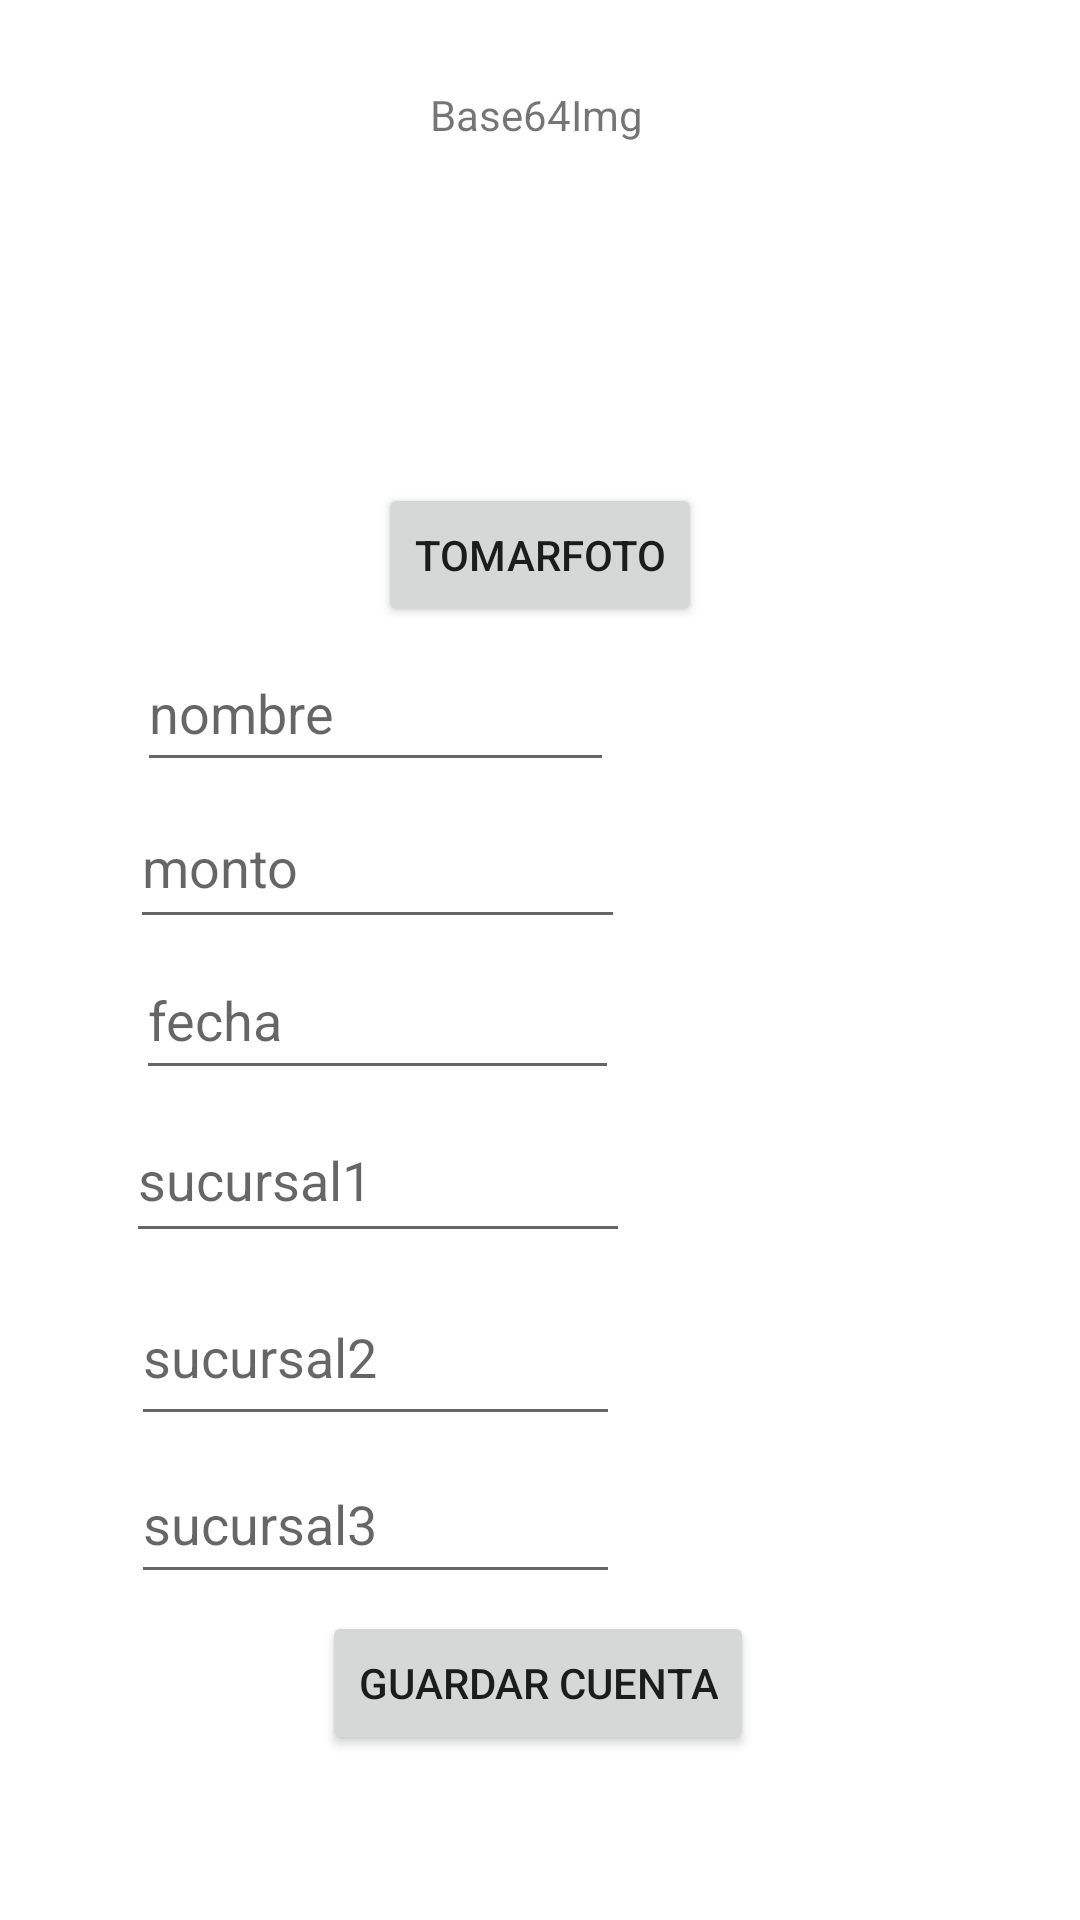

Android layout source for this screen:
<!-- AndroidManifest.xml: application theme Theme.ExamenFinalAppMov -->
<!-- res/layout/nueva_cuenta.xml -->
<?xml version="1.0" encoding="utf-8"?>
<androidx.constraintlayout.widget.ConstraintLayout xmlns:android="http://schemas.android.com/apk/res/android"
    xmlns:tools="http://schemas.android.com/tools"
    xmlns:app="http://schemas.android.com/apk/res-auto"
    android:layout_width="match_parent"
    android:layout_height="match_parent">


    <Button
        android:id="@+id/BotFoto"
        android:layout_width="wrap_content"
        android:layout_height="wrap_content"
        android:text="TomarFoto"
        app:layout_constraintBottom_toBottomOf="parent"
        app:layout_constraintLeft_toLeftOf="parent"
        app:layout_constraintRight_toRightOf="parent"
        app:layout_constraintTop_toTopOf="parent"
        app:layout_constraintVertical_bias="0.272" />

    <Button
        android:id="@+id/guardarCuenta"
        android:layout_width="wrap_content"
        android:layout_height="wrap_content"
        android:text="Guardar Cuenta"
        app:layout_constraintBottom_toBottomOf="parent"
        app:layout_constraintHorizontal_bias="0.497"
        app:layout_constraintLeft_toLeftOf="parent"
        app:layout_constraintRight_toRightOf="parent"
        app:layout_constraintTop_toTopOf="parent"
        app:layout_constraintVertical_bias="0.907" />

    <ImageView
        android:id="@+id/fotocuenta"
        android:layout_width="wrap_content"
        android:layout_height="wrap_content"
        app:layout_constraintBottom_toBottomOf="parent"
        app:layout_constraintHorizontal_bias="0.148"
        app:layout_constraintLeft_toLeftOf="parent"
        app:layout_constraintRight_toRightOf="parent"
        app:layout_constraintTop_toTopOf="parent"
        app:layout_constraintVertical_bias="0.056"
        tools:srcCompat="@tools:sample/avatars" />

    <TextView
        android:id="@+id/base64"
        android:layout_width="188dp"
        android:layout_height="127dp"
        android:text="Base64Img"
        app:layout_constraintBottom_toBottomOf="parent"
        app:layout_constraintHorizontal_bias="0.834"
        app:layout_constraintLeft_toLeftOf="parent"
        app:layout_constraintRight_toRightOf="parent"
        app:layout_constraintTop_toTopOf="parent"
        app:layout_constraintVertical_bias="0.056" />

    <EditText
        android:id="@+id/nombre"
        android:layout_width="159dp"
        android:layout_height="49dp"
        android:hint="nombre"
        app:layout_constraintBottom_toBottomOf="parent"
        app:layout_constraintHorizontal_bias="0.228"
        app:layout_constraintLeft_toLeftOf="parent"
        app:layout_constraintRight_toRightOf="parent"
        app:layout_constraintTop_toTopOf="parent"
        app:layout_constraintVertical_bias="0.358" />

    <EditText
        android:id="@+id/monto"
        android:layout_width="165dp"
        android:layout_height="51dp"
        android:hint="monto"
        app:layout_constraintBottom_toBottomOf="parent"
        app:layout_constraintHorizontal_bias="0.223"
        app:layout_constraintLeft_toLeftOf="parent"
        app:layout_constraintRight_toRightOf="parent"
        app:layout_constraintTop_toTopOf="parent"
        app:layout_constraintVertical_bias="0.445" />

    <EditText
        android:id="@+id/fecha"
        android:layout_width="161dp"
        android:layout_height="50dp"
        android:hint="fecha"
        app:layout_constraintBottom_toBottomOf="parent"
        app:layout_constraintHorizontal_bias="0.228"
        app:layout_constraintLeft_toLeftOf="parent"
        app:layout_constraintRight_toRightOf="parent"
        app:layout_constraintTop_toTopOf="parent"
        app:layout_constraintVertical_bias="0.531" />

    <EditText
        android:id="@+id/sucursal3"
        android:layout_width="163dp"
        android:layout_height="50dp"
        android:hint="sucursal3"
        app:layout_constraintBottom_toBottomOf="parent"
        app:layout_constraintHorizontal_bias="0.221"
        app:layout_constraintLeft_toLeftOf="parent"
        app:layout_constraintRight_toRightOf="parent"
        app:layout_constraintTop_toTopOf="parent"
        app:layout_constraintVertical_bias="0.816" />

    <EditText
        android:id="@+id/sucursal2"
        android:layout_width="163dp"
        android:layout_height="56dp"
        android:hint="sucursal2"
        app:layout_constraintBottom_toBottomOf="parent"
        app:layout_constraintHorizontal_bias="0.221"
        app:layout_constraintLeft_toLeftOf="parent"
        app:layout_constraintRight_toRightOf="parent"
        app:layout_constraintTop_toTopOf="parent"
        app:layout_constraintVertical_bias="0.724" />

    <EditText
        android:id="@+id/sucursal1"
        android:layout_width="168dp"
        android:layout_height="52dp"
        android:hint="sucursal1"
        app:layout_constraintBottom_toBottomOf="parent"
        app:layout_constraintHorizontal_bias="0.218"
        app:layout_constraintLeft_toLeftOf="parent"
        app:layout_constraintRight_toRightOf="parent"
        app:layout_constraintTop_toTopOf="parent"
        app:layout_constraintVertical_bias="0.622" />
</androidx.constraintlayout.widget.ConstraintLayout>
<!-- resources referenced by this layout -->
<resources>
  <style name="Theme.ExamenFinalAppMov" parent="Theme.MaterialComponents.DayNight.DarkActionBar">
          
          <item name="colorPrimary">@color/purple_500</item>
          <item name="colorPrimaryVariant">@color/purple_700</item>
          <item name="colorOnPrimary">@color/white</item>
          
          <item name="colorSecondary">@color/teal_200</item>
          <item name="colorSecondaryVariant">@color/teal_700</item>
          <item name="colorOnSecondary">@color/black</item>
          
          <item name="android:statusBarColor" tools:targetApi="l">?attr/colorPrimaryVariant</item>
          
      </style>
  <!-- not gathered from this repository: default colours our renderer supplied (Android Studio template values) -->
  <color name="purple_500">#FF6200EE</color>
  <color name="purple_700">#FF3700B3</color>
  <color name="teal_200">#FF03DAC5</color>
  <color name="teal_700">#FF018786</color>
  <color name="black">#FF000000</color>
  <color name="white">#FFFFFFFF</color>
</resources>
